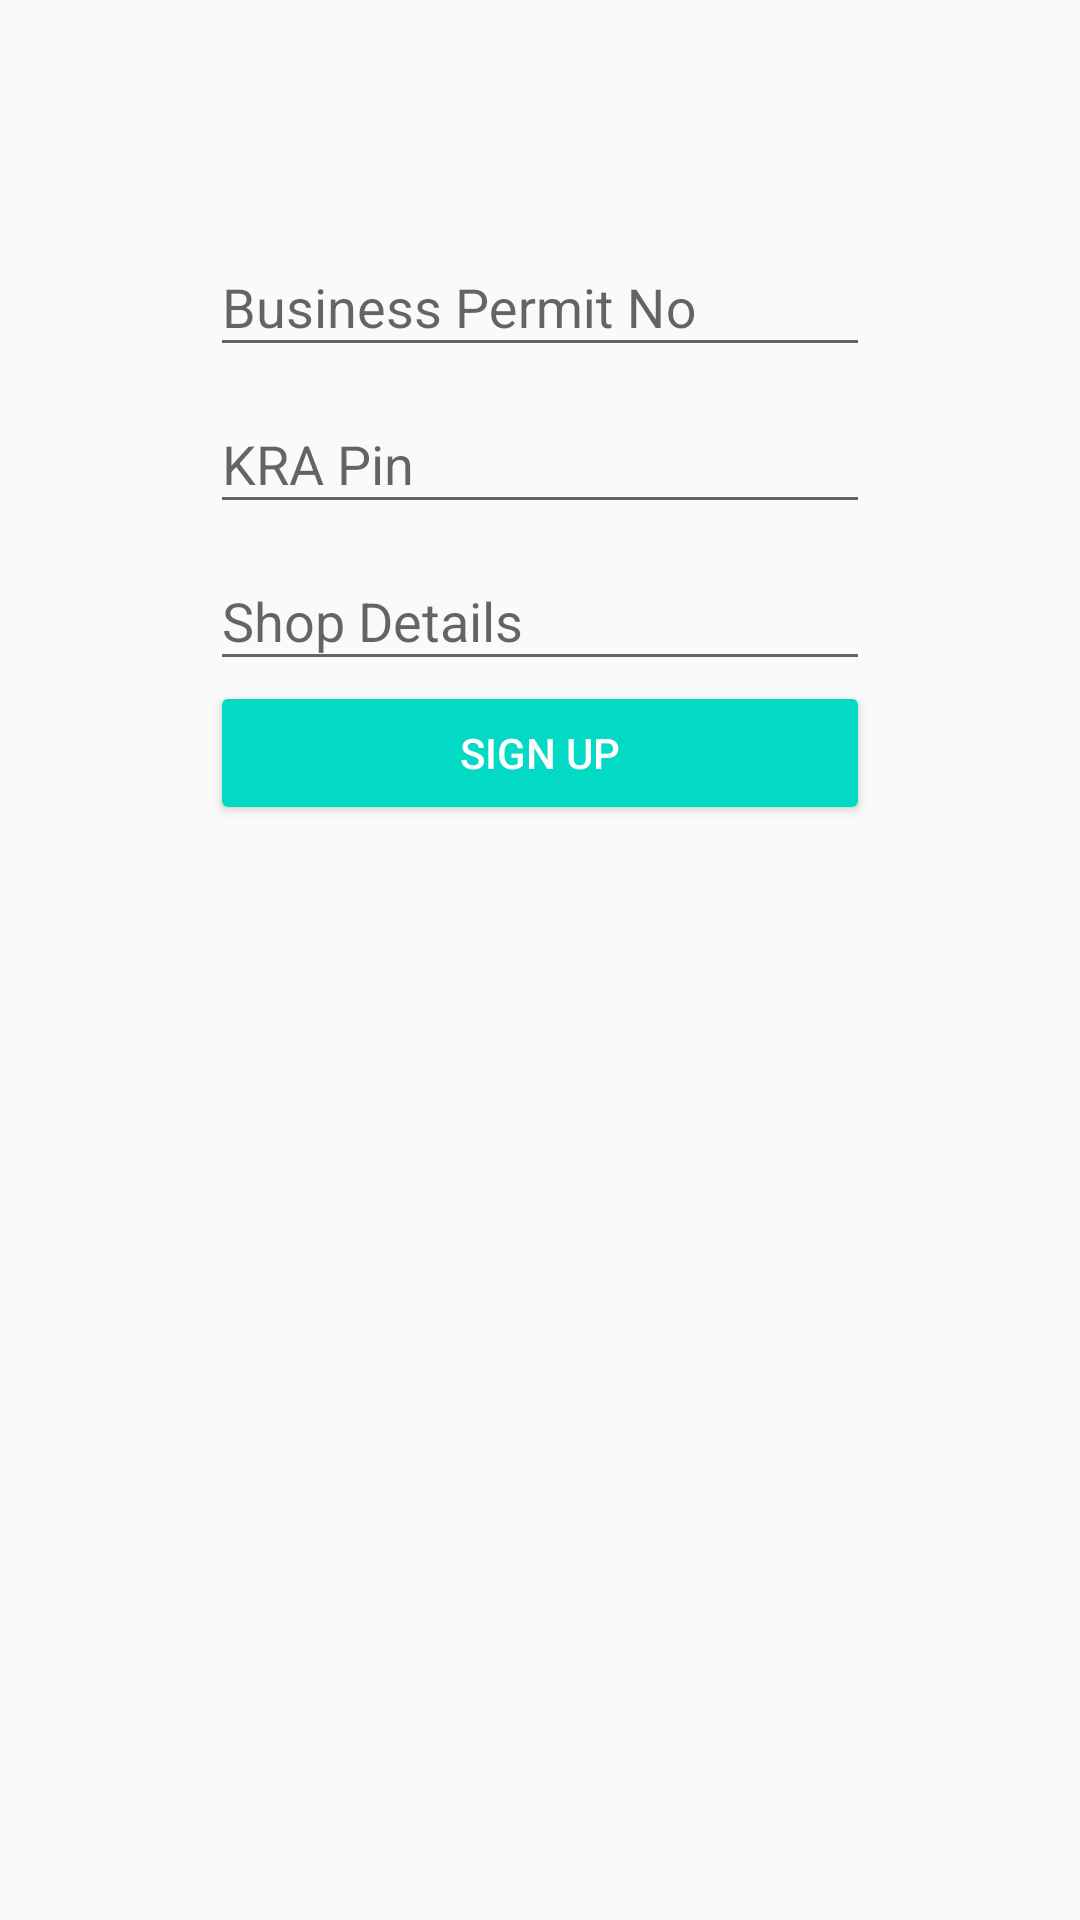

Android layout source for this screen:
<!-- AndroidManifest.xml: application theme AppTheme -->
<!-- res/layout/add_shop_details.xml -->
<?xml version="1.0" encoding="utf-8"?>
<LinearLayout xmlns:android="http://schemas.android.com/apk/res/android"
    android:orientation="vertical" android:layout_width="match_parent"
    android:layout_height="match_parent">

    xmlns:app="http://schemas.android.com/apk/res-auto"
    xmlns:tools="http://schemas.android.com/tools"
    android:layout_width="match_parent"
    android:layout_height="match_parent"
    tools:context=".SellerLogActivity">

    <ScrollView
        android:layout_width="match_parent"
        android:layout_height="match_parent">

        <LinearLayout
            android:layout_width="match_parent"
            android:layout_height="match_parent"
            android:gravity="bottom"
            android:orientation="vertical"
            android:padding="50dp">

            <LinearLayout
                android:layout_width="match_parent"
                android:layout_height="wrap_content"
                android:orientation="vertical"
                android:padding="20dp">


                <com.google.android.material.textfield.TextInputLayout
                    android:layout_width="match_parent"
                    android:layout_height="match_parent">

                    <com.google.android.material.textfield.TextInputEditText
                        android:id="@+id/business_permit"
                        android:layout_width="match_parent"
                        android:layout_height="wrap_content"
                        android:hint="Business Permit No"
                        android:inputType="text" />

                </com.google.android.material.textfield.TextInputLayout>

                <com.google.android.material.textfield.TextInputLayout
                    android:layout_width="match_parent"
                    android:layout_height="match_parent">

                    <com.google.android.material.textfield.TextInputEditText
                        android:id="@+id/kra_pin"
                        android:layout_width="match_parent"
                        android:layout_height="wrap_content"
                        android:hint="KRA Pin"
                        android:inputType="text" />

                </com.google.android.material.textfield.TextInputLayout>

                <com.google.android.material.textfield.TextInputLayout
                    android:layout_width="match_parent"
                    android:layout_height="match_parent">

                    <com.google.android.material.textfield.TextInputEditText
                        android:id="@+id/shop_details"
                        android:layout_width="match_parent"
                        android:layout_height="wrap_content"
                        android:hint="Shop Details"
                        android:inputType="text" />

                </com.google.android.material.textfield.TextInputLayout>

                <Button
                    android:id="@+id/login_button"
                    style="@style/Widget.AppCompat.Button.Colored"
                    android:layout_width="match_parent"
                    android:layout_height="wrap_content"
                    android:drawableLeft="@drawable/login"
                    android:text="Sign Up" />
            </LinearLayout>


        </LinearLayout>

    </ScrollView>

</LinearLayout>
<!-- resources referenced by this layout -->
<resources>
  <style name="AppTheme" parent="Theme.AppCompat.Light.DarkActionBar">
          
          <item name="colorPrimary">@color/colorPrimary</item>
          <item name="colorPrimaryDark">@color/colorPrimaryDark</item>
          <item name="colorAccent">@color/colorAccent</item>
      </style>
  <!-- not gathered from this repository: default colours our renderer supplied (Android Studio template values) -->
  <color name="colorPrimary">#FF6200EE</color>
  <color name="colorPrimaryDark">#FF3700B3</color>
  <color name="colorAccent">#FF03DAC5</color>
</resources>
